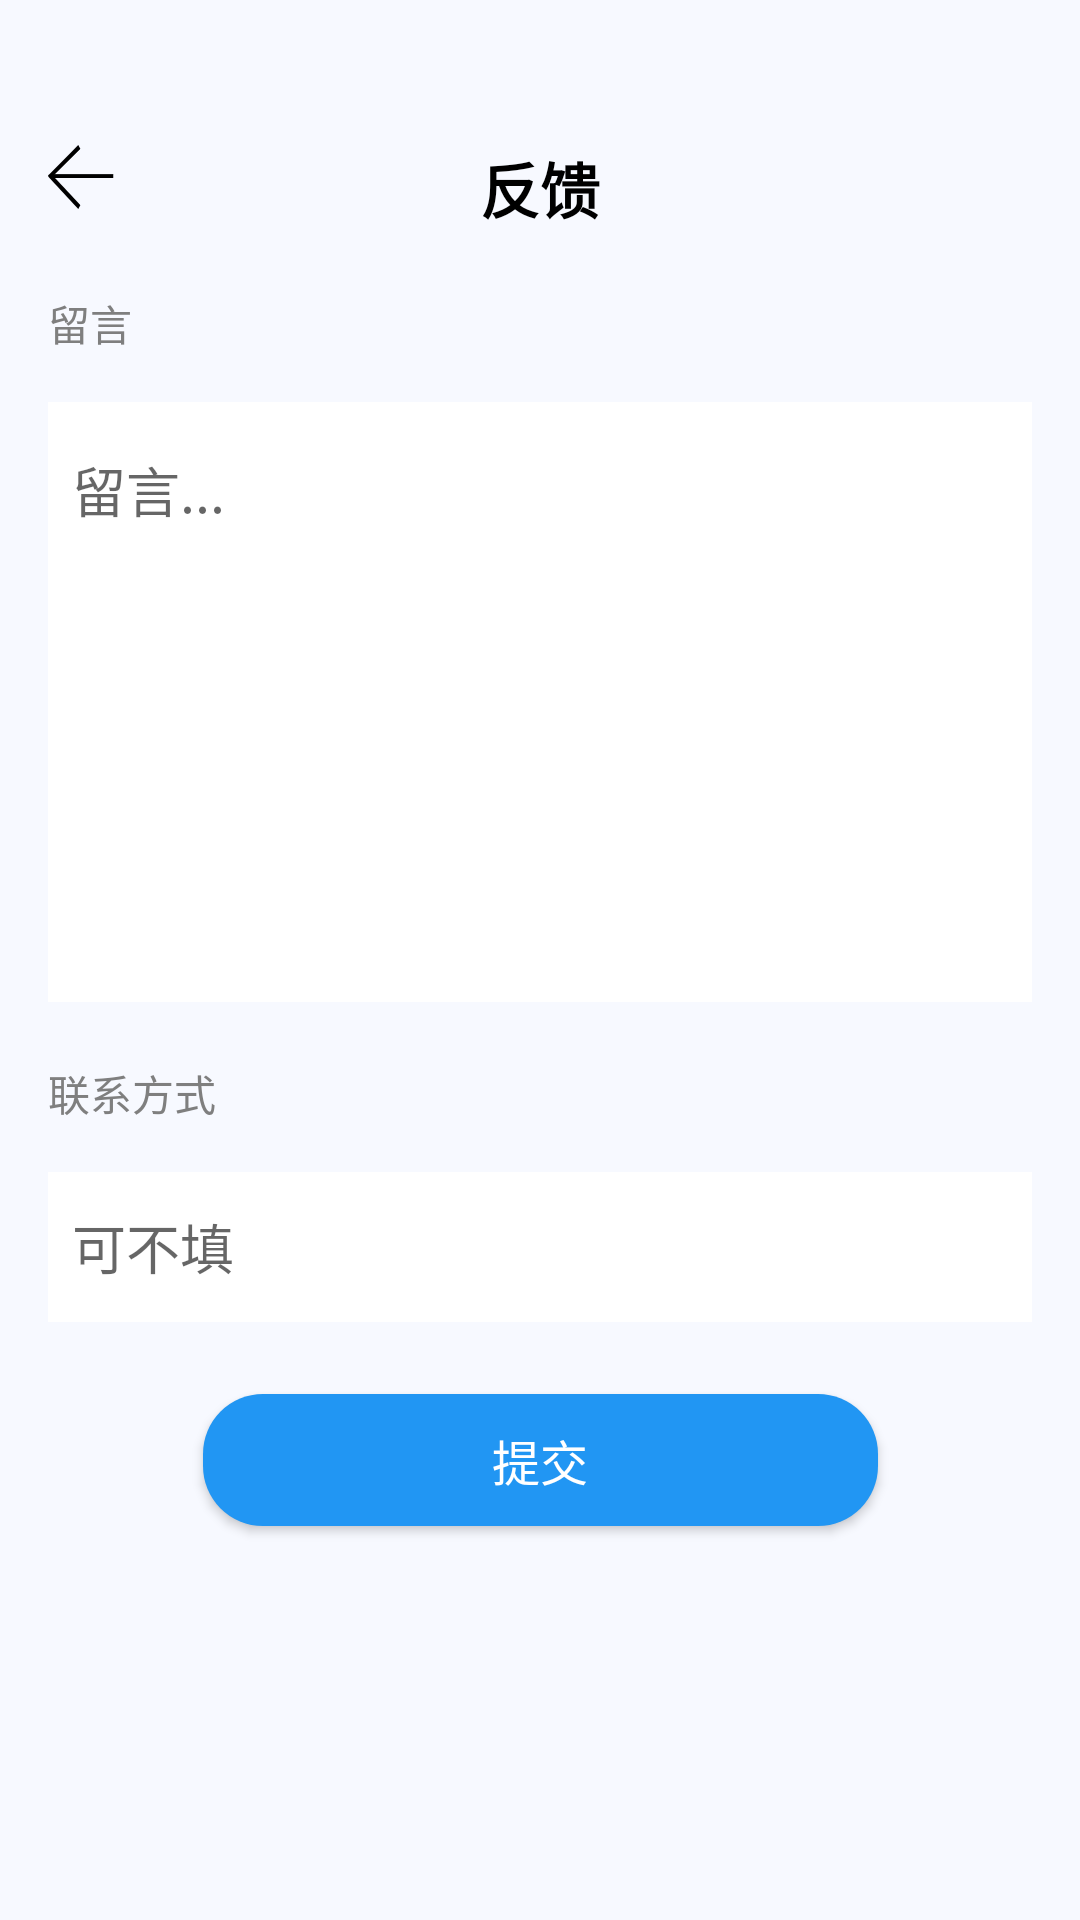

Produce the Android XML layout that renders to this screen, including the resource entries it uses.
<!-- AndroidManifest.xml: application theme AppTheme -->
<!-- res/layout/activity_feed_back.xml -->
<?xml version="1.0" encoding="utf-8"?>
<android.support.constraint.ConstraintLayout xmlns:android="http://schemas.android.com/apk/res/android"
    xmlns:app="http://schemas.android.com/apk/res-auto"
    xmlns:tools="http://schemas.android.com/tools"
    android:layout_width="match_parent"
    android:layout_height="match_parent"
    android:background="@color/mainBg"
    tools:context=".me.view.FeedBackActivity">

    <FrameLayout
        android:id="@+id/feed_back_toolbar"
        android:layout_width="match_parent"
        android:layout_height="wrap_content"
        android:layout_marginTop="48dp"
        app:layout_constraintTop_toTopOf="parent">


        <ImageView
            android:layout_marginLeft="16dp"
            android:id="@+id/feed_back_toolbar_left"
            android:layout_width="22dp"
            android:layout_height="22dp"
            android:src="@mipmap/back_black"></ImageView>

        <TextView
            android:layout_gravity="center"
            android:id="@+id/feed_back_toolbar_title"
            android:layout_width="wrap_content"
            android:layout_height="wrap_content"
            android:text="反馈"
            android:textColor="@color/black"
            android:textStyle="bold"
            android:textSize="20dp"></TextView>
    </FrameLayout>

    <TextView
        android:id="@+id/textView13"
        android:layout_width="wrap_content"
        android:layout_height="wrap_content"
        android:layout_marginStart="16dp"
        android:layout_marginTop="20dp"
        android:text="留言"
        android:textColor="@color/gray"
        app:layout_constraintStart_toStartOf="parent"
        app:layout_constraintTop_toBottomOf="@+id/feed_back_toolbar"></TextView>

    <View
        android:id="@+id/feed_back_words_bg"
        android:layout_width="match_parent"
        android:layout_height="200dp"
        android:layout_marginStart="16dp"
        android:layout_marginTop="16dp"
        android:layout_marginEnd="16dp"
        android:background="@color/white"
        app:layout_constraintEnd_toEndOf="parent"
        app:layout_constraintStart_toStartOf="parent"
        app:layout_constraintTop_toBottomOf="@+id/textView13"></View>

    <EditText
        android:id="@+id/feed_back_words"
        android:layout_width="match_parent"
        android:layout_height="wrap_content"
        android:layout_marginStart="24dp"
        android:layout_marginTop="16dp"
        android:layout_marginEnd="24dp"
        android:background="@null"
        android:maxLines="7"
        android:hint="留言..."
        app:layout_constraintEnd_toEndOf="parent"
        app:layout_constraintStart_toStartOf="parent"
        app:layout_constraintTop_toTopOf="@+id/feed_back_words_bg"></EditText>

    <TextView
        android:id="@+id/textView14"
        android:layout_width="wrap_content"
        android:layout_height="wrap_content"
        android:layout_marginStart="16dp"
        android:layout_marginTop="20dp"
        android:text="联系方式"
        android:textColor="@color/gray"
        app:layout_constraintStart_toStartOf="parent"
        app:layout_constraintTop_toBottomOf="@+id/feed_back_words_bg"></TextView>

    <EditText
        android:paddingLeft="8dp"
        android:paddingRight="8dp"
        android:hint="可不填"
        android:gravity="center_vertical"
        android:id="@+id/feed_back_contact_way"
        android:layout_width="match_parent"
        android:layout_height="50dp"
        android:layout_marginStart="16dp"
        android:layout_marginTop="16dp"
        android:layout_marginEnd="16dp"
        android:background="@color/white"
        app:layout_constraintEnd_toEndOf="parent"
        app:layout_constraintStart_toStartOf="parent"
        app:layout_constraintTop_toBottomOf="@+id/textView14"></EditText>

    <Button
        android:id="@+id/feed_back_submit"
        android:background="@drawable/button_blue"
        android:layout_width="225dp"
        android:layout_height="44dp"
        android:layout_marginTop="24dp"
        android:gravity="center"
        android:text="提交"
        android:textSize="16dp"
        android:textColor="@color/white"
        app:layout_constraintEnd_toEndOf="parent"
        app:layout_constraintStart_toStartOf="parent"
        app:layout_constraintTop_toBottomOf="@+id/feed_back_contact_way"></Button>

</android.support.constraint.ConstraintLayout>
<!-- resources referenced by this layout -->
<resources>
  <color name="black">#000000</color>
  <color name="gray">#7F7F7F</color>
  <color name="mainBg">#fff7f9ff</color>
  <color name="white">#FFFFFF</color>
  <!-- drawable button_blue (drawable) -->
  <?xml version="1.0" encoding="utf-8"?>
  <layer-list xmlns:android="http://schemas.android.com/apk/res/android">
      <item>
          <shape>
              <solid android:color="@color/mainBg2"></solid>
              <corners android:radius="20dp"></corners>
          </shape>
      </item>
  
  </layer-list>
  <!-- mipmap back_black: png bitmap (mipmap-xxxhdpi, 2424 bytes) -->
  <style name="AppTheme" parent="Theme.AppCompat.Light.NoActionBar">
          
          <item name="colorPrimary">@color/mainBg2</item>
          <item name="colorPrimaryDark">@color/mainBg2</item>
          <item name="colorAccent">@color/mainBg2</item>
          <item name="colorControlActivated">@color/mainBg2</item>
      </style>
  <color name="mainBg2">#2196F3</color>
</resources>
